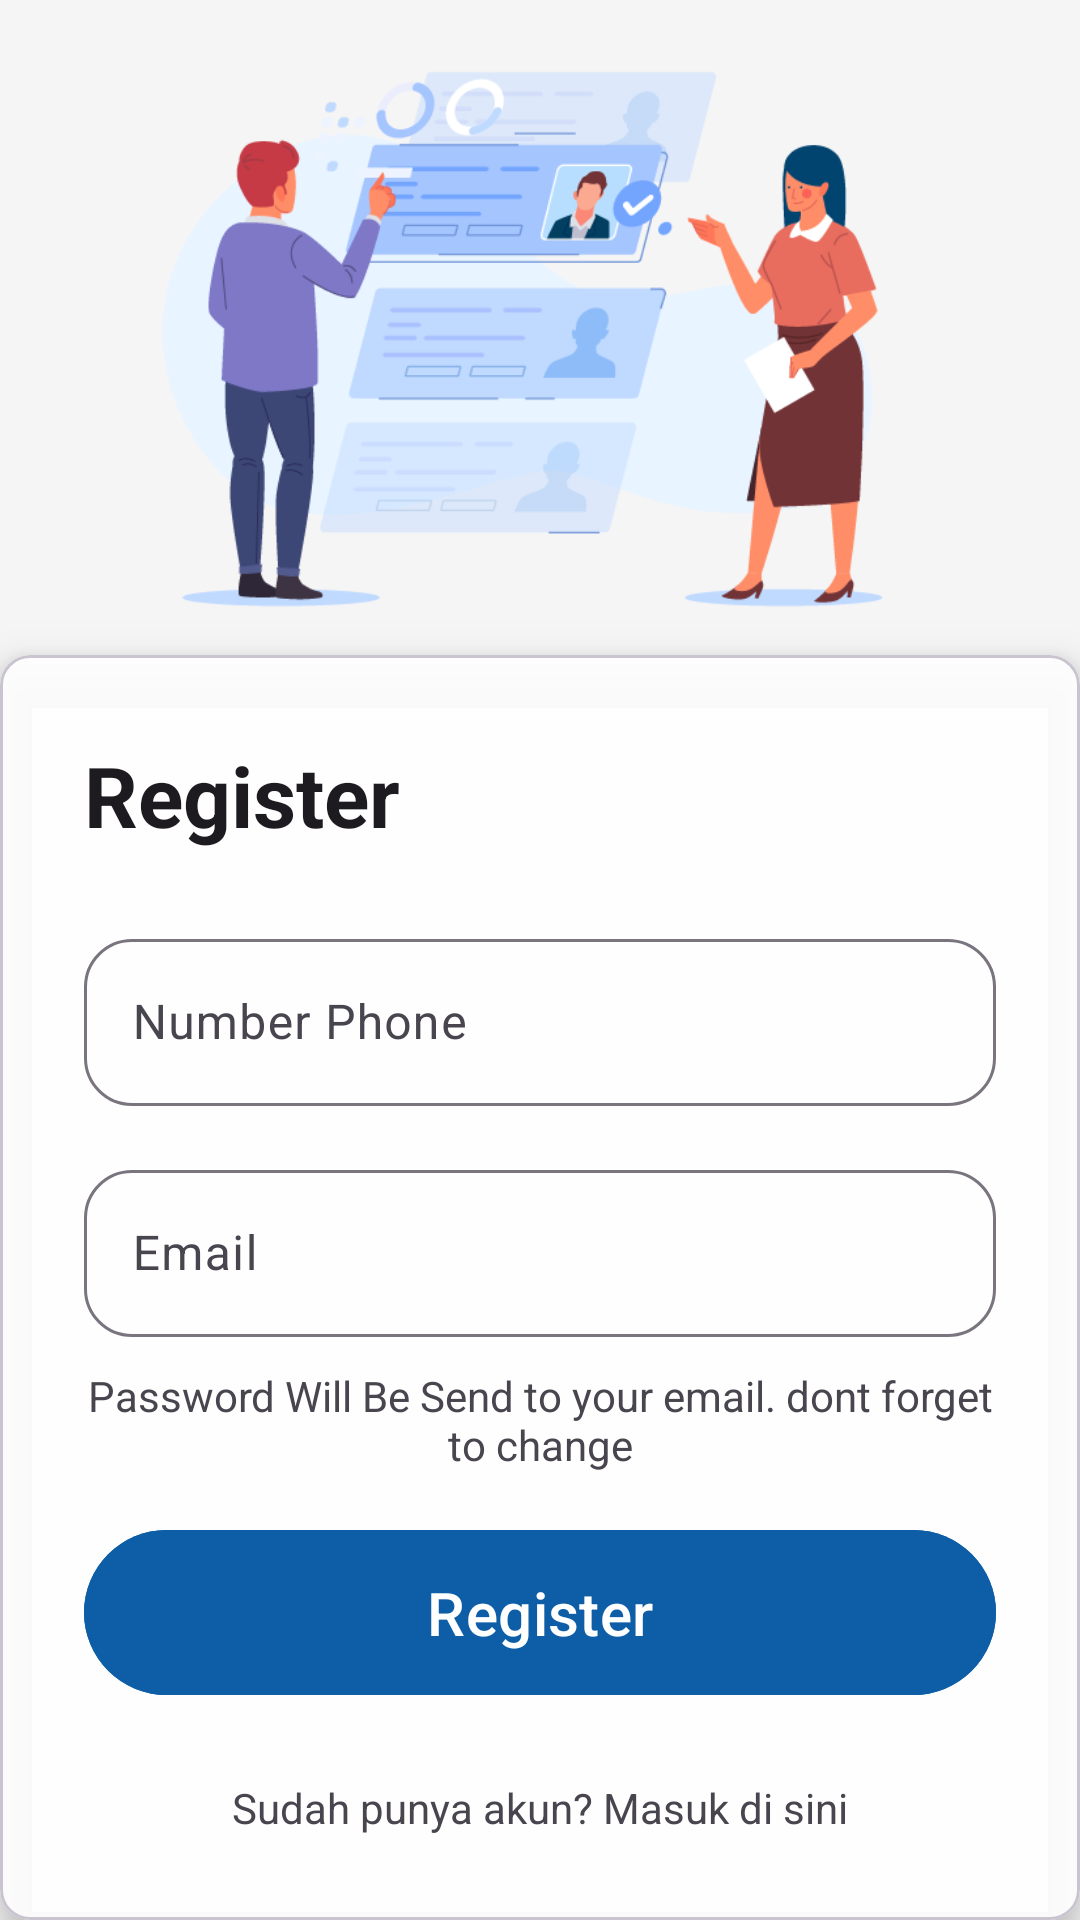

Write the Android layout XML for this screen, with the resource values it uses.
<!-- AndroidManifest.xml: application theme Theme.KampoengITApp -->
<!-- res/layout/activity_register.xml -->
<?xml version="1.0" encoding="utf-8"?>
<androidx.constraintlayout.widget.ConstraintLayout
    xmlns:android="http://schemas.android.com/apk/res/android"
    xmlns:app="http://schemas.android.com/apk/res-auto"
    xmlns:tools="http://schemas.android.com/tools"
    android:layout_width="match_parent"
    android:layout_height="match_parent"
    android:background="#F5F5F5"
    tools:context=".RegisterActivity">

    <ImageView
        android:id="@+id/header_image"
        android:layout_width="0dp"
        android:layout_height="0dp"
        android:src="@drawable/registerimage"
        android:scaleType="fitCenter"
        android:contentDescription="Header Background"
        app:layout_constraintTop_toTopOf="parent"
        app:layout_constraintStart_toStartOf="parent"
        app:layout_constraintEnd_toEndOf="parent"
        app:layout_constraintBottom_toTopOf="@+id/register_card" />

    <com.google.android.material.card.MaterialCardView
        android:id="@+id/register_card"
        android:layout_width="0dp"
        android:layout_height="wrap_content"
        android:layout_marginStart="0dp"
        android:layout_marginEnd="0dp"
        app:cardBackgroundColor="@color/card_background_transparent"
        app:cardCornerRadius="10dp"
        app:cardElevation="8dp"
        app:layout_constraintBottom_toBottomOf="parent"
        app:layout_constraintEnd_toEndOf="parent"
        app:layout_constraintStart_toStartOf="parent"
        app:layout_constraintTop_toBottomOf="@+id/header_image">

        <LinearLayout
            android:layout_width="match_parent"
            android:layout_height="wrap_content"
            android:orientation="vertical"
            android:padding="28dp">

            <TextView
                android:layout_width="wrap_content"
                android:layout_height="wrap_content"
                android:layout_gravity="left"
                android:layout_marginBottom="24dp"
                android:text="Register"
                android:textAppearance="@style/TextAppearance.Material3.HeadlineMedium"
                android:textStyle="bold" />

            <com.google.android.material.textfield.TextInputLayout
                android:id="@+id/phone_input_layout"
                style="@style/Widget.Material3.TextInputLayout.OutlinedBox"
                android:layout_width="match_parent"
                android:layout_height="wrap_content"
                android:hint="Number Phone"
                app:startIconDrawable="@drawable/ic_phone"
                app:boxCornerRadiusTopStart="16dp"
                app:boxCornerRadiusTopEnd="16dp"
                app:boxCornerRadiusBottomStart="16dp"
                app:boxCornerRadiusBottomEnd="16dp">

                <com.google.android.material.textfield.TextInputEditText
                    android:id="@+id/phone_edit_text"
                    android:layout_width="match_parent"
                    android:layout_height="wrap_content"
                    android:inputType="phone"/>
            </com.google.android.material.textfield.TextInputLayout>

            <com.google.android.material.textfield.TextInputLayout
                android:id="@+id/email_input_layout"
                style="@style/Widget.Material3.TextInputLayout.OutlinedBox"
                android:layout_width="match_parent"
                android:layout_height="wrap_content"
                android:layout_marginTop="16dp"
                android:hint="Email"
                app:startIconDrawable="@drawable/ic_mail"
                app:boxCornerRadiusTopStart="16dp"
                app:boxCornerRadiusTopEnd="16dp"
                app:boxCornerRadiusBottomStart="16dp"
                app:boxCornerRadiusBottomEnd="16dp">

                <com.google.android.material.textfield.TextInputEditText
                    android:id="@+id/email_edit_text"
                    android:layout_width="match_parent"
                    android:layout_height="wrap_content"
                    android:inputType="textEmailAddress" />
            </com.google.android.material.textfield.TextInputLayout>

            <TextView
                android:layout_width="wrap_content"
                android:layout_height="wrap_content"
                android:layout_gravity="center_horizontal"
                android:layout_marginTop="10dp"
                android:gravity="center_horizontal"
                android:text="Password Will Be Send to your email. dont forget to change" />

            <com.google.android.material.button.MaterialButton
                android:id="@+id/register_button"
                android:layout_width="match_parent"
                android:layout_height="wrap_content"
                android:layout_marginTop="15dp"
                android:backgroundTint="@color/login_button_blue"
                android:paddingVertical="14dp"
                android:text="Register"
                android:textSize="20sp" />

            <TextView
                android:id="@+id/login_link_text"
                android:layout_width="wrap_content"
                android:layout_height="wrap_content"
                android:layout_gravity="center_horizontal"
                android:layout_marginTop="24dp"
                android:text="Sudah punya akun? Masuk di sini" />

        </LinearLayout>

    </com.google.android.material.card.MaterialCardView>

</androidx.constraintlayout.widget.ConstraintLayout>
<!-- resources referenced by this layout -->
<resources>
  <color name="card_background_transparent">#E6FFFFFF</color>
  <color name="login_button_blue">#0D5EA6</color>
  <!-- drawable registerimage: png bitmap (drawable-nodpi, 42688 bytes) -->
  <style name="Theme.KampoengITApp" parent="Base.Theme.KampoengITApp" />
  <style name="Base.Theme.KampoengITApp" parent="Theme.Material3.DayNight.NoActionBar">
          
          
      </style>
</resources>
